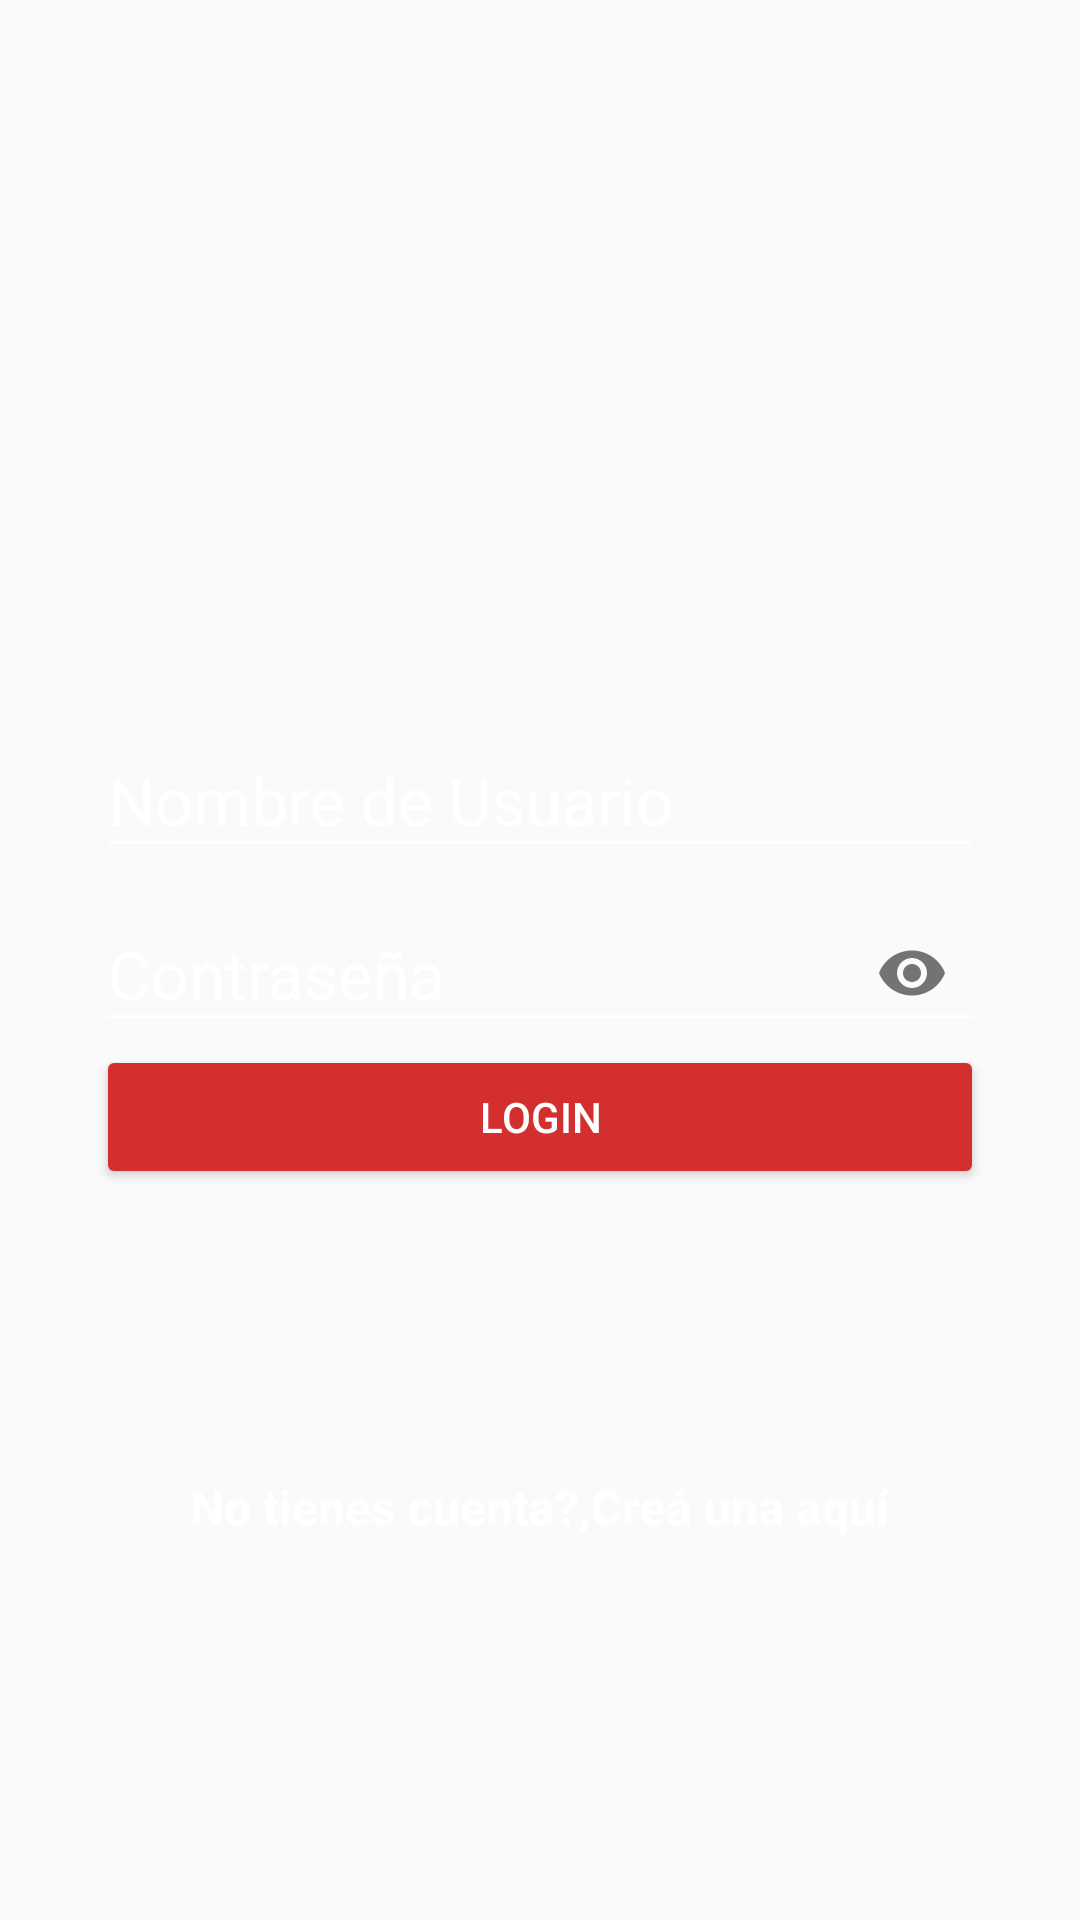

Android layout source for this screen:
<!-- AndroidManifest.xml: application theme AppTheme -->
<!-- res/layout/activity_login.xml -->
<?xml version="1.0" encoding="utf-8"?>
<android.support.design.widget.CoordinatorLayout
    xmlns:android="http://schemas.android.com/apk/res/android"
    xmlns:app="http://schemas.android.com/apk/res-auto"
    xmlns:tools="http://schemas.android.com/tools"
    android:layout_width="match_parent"
    android:layout_height="match_parent"
    tools:context=".LoginActivity">



           <LinearLayout
               android:layout_width="match_parent"
               android:layout_height="match_parent"
               android:orientation="vertical"
               android:padding="@dimen/padding_horizontal_login"
               android:background="@drawable/logolagash"
               >


               <android.support.design.widget.TextInputLayout
                   android:paddingTop="@dimen/padding_vertical_top"
                   android:layout_width="match_parent"
                   android:layout_height="wrap_content"
                   android:theme="@style/EditTextWhite"

                   >
                   <android.support.design.widget.TextInputEditText
                       android:id="@+id/username"
                       android:layout_width="match_parent"
                       android:layout_height="wrap_content"
                       android:hint="@string/hint_username"
                       />

               </android.support.design.widget.TextInputLayout>

               <android.support.design.widget.TextInputLayout
                   android:layout_width="match_parent"
                   android:layout_height="wrap_content"
                   android:theme="@style/EditTextWhite"
                   app:passwordToggleEnabled="true"

                   >
                   <android.support.design.widget.TextInputEditText
                       android:id="@+id/password"
                       android:layout_width="match_parent"
                       android:layout_height="wrap_content"
                       android:hint="@string/hint_password"
                       android:inputType="textPassword"


                       />

               </android.support.design.widget.TextInputLayout>

               <Button
                   android:id="@+id/login"
                   android:layout_width="match_parent"
                   android:layout_height="wrap_content"
                   android:text="@string/text_button_login"
                   android:theme="@style/RaisedButtonDark"
                   android:textColor="@color/editTextColorWhite"
                   android:onClick="goHome"

                   />


               <RelativeLayout
                   android:layout_width="match_parent"
                   android:layout_height="match_parent"
                   android:gravity="center"
                   >

                   <TextView
                       android:id="@+id/dontHaveAccount"
                       android:layout_width="wrap_content"
                       android:layout_height="wrap_content"
                       android:text="@string/dont_have_account"
                       android:textColor="@color/editTextColorWhite"
                       android:textStyle="bold"
                       android:textSize="@dimen/textsize_donthaveaccount"
                       />
                   <TextView
                       android:id="@+id/createHere"
                       android:layout_width="wrap_content"
                       android:layout_height="wrap_content"
                       android:text="@string/create_here"
                       android:textColor="@color/editTextColorWhite"
                       android:textStyle="bold"
                       android:textSize="@dimen/textsize_donthaveaccount"
                       android:layout_toRightOf="@id/dontHaveAccount"
                       android:onClick="goCreateAccount"

                       />

               </RelativeLayout>



           </LinearLayout>



</android.support.design.widget.CoordinatorLayout>
<!-- resources referenced by this layout -->
<resources>
  <color name="editTextColorWhite">#ffffff</color>
  <dimen name="padding_horizontal_login">32dp</dimen>
  <dimen name="padding_vertical_top">200dp</dimen>
  <dimen name="textsize_donthaveaccount">16sp</dimen>
  <string name="create_here">Creá una aquí</string>
  <string name="dont_have_account">No tienes cuenta?,</string>
  <string name="hint_password">Contraseña</string>
  <string name="hint_username">Nombre de Usuario</string>
  <string name="text_button_login">Login</string>
  <style name="EditTextWhite" parent="TextAppearance.AppCompat">
          <item name="android:textColorHint">@color/editTextColorWhite</item>
          <item name="android:textSize">@dimen/edittext_textsize_login</item>
          <item name="android:textColorPrimary">@color/editTextColorWhite</item>
          <item name="colorAccent">@color/editTextColorWhite</item>
          <item name="colorControlNormal">@color/editTextColorWhite</item>
          <item name="colorControlActivated">@color/editTextColorWhite</item>
      </style>
  <style name="RaisedButtonDark" parent="Theme.AppCompat.Light">
              <item name="colorButtonNormal">@color/colorPrimaryDark</item>
              <item name="colorControlHighlight">@color/colorPrimary</item>
              <item name="android:textColor">@android:color/white</item>
              
      </style>
  <style name="AppTheme" parent="Theme.AppCompat.Light.NoActionBar">
          
          <item name="colorPrimary">@color/colorPrimary</item>
          <item name="colorPrimaryDark">@color/colorPrimaryDark</item>
          <item name="colorAccent">@color/colorAccent</item>
      </style>
  <dimen name="edittext_textsize_login">22dp</dimen>
  <color name="colorPrimaryDark">#D32F2F</color>
  <color name="colorPrimary">#F44336</color>
  <color name="colorAccent">#9E9E9E</color>
</resources>
